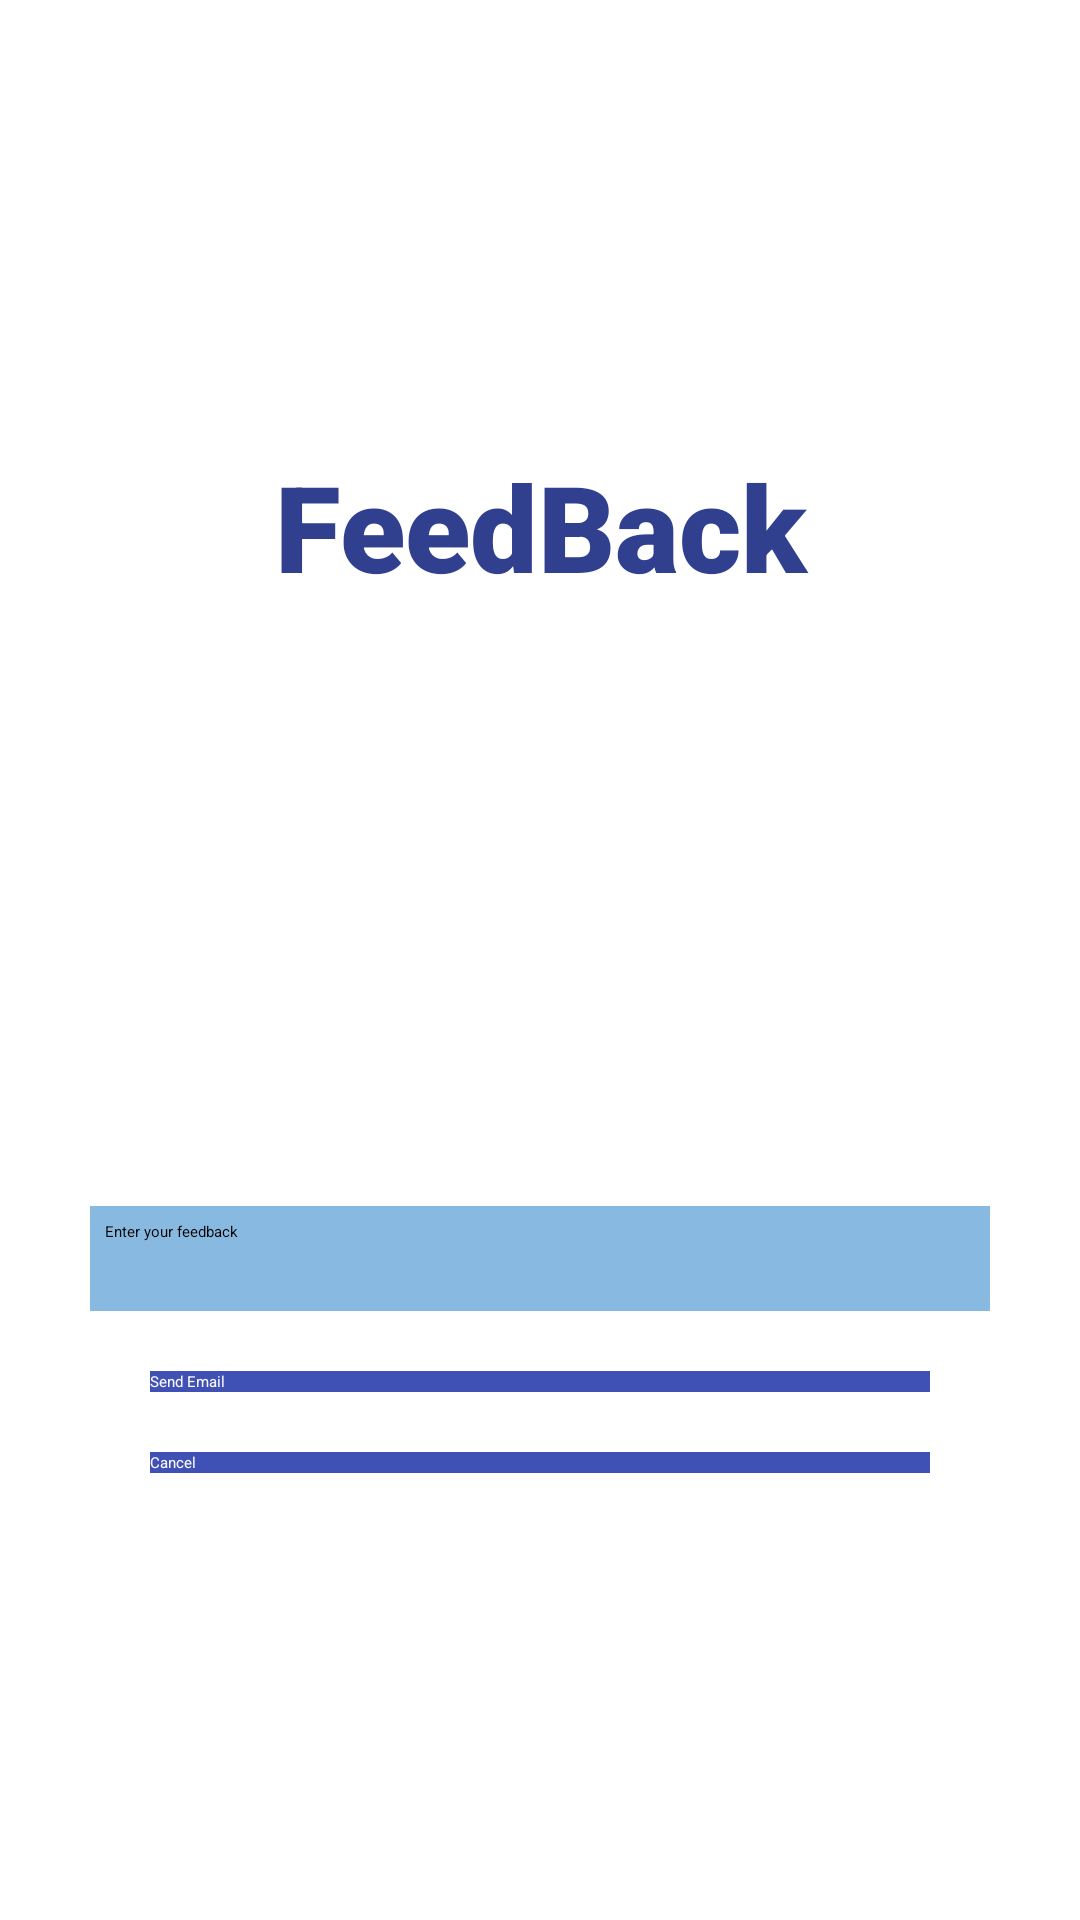

Android layout source for this screen:
<!-- AndroidManifest.xml: application theme Theme.RentACar -->
<!-- res/layout/activity_send_email_feed_back.xml -->
<?xml version="1.0" encoding="utf-8"?>
<ScrollView xmlns:android="http://schemas.android.com/apk/res/android"
    xmlns:app="http://schemas.android.com/apk/res-auto"
    xmlns:tools="http://schemas.android.com/tools"
    android:layout_width="match_parent"
    android:layout_height="match_parent"
    tools:context=".SendEmailFeedBackActivity">

        <LinearLayout
            android:layout_width="match_parent"
            android:layout_height="match_parent"
            android:layout_gravity="center"
            android:orientation="vertical">

            <TextView
                android:layout_width="match_parent"
                android:layout_height="wrap_content"
                android:fontFamily="sans-serif-black"
                android:gravity="center_horizontal"
                android:shadowColor="#3F51B5"
                android:text="FeedBack"
                android:textColor="#313F8F"
                android:textSize="40dp" />

            <ImageView
                android:id="@+id/imageView"
                android:layout_width="match_parent"
                android:layout_height="200dp"
                app:srcCompat="@drawable/f11" />


            <LinearLayout
                android:layout_width="match_parent"
                android:layout_height="wrap_content"
                android:orientation="horizontal"></LinearLayout>


            <EditText
                android:id="@+id/EditTextFeedBack"
                android:layout_width="match_parent"
                android:layout_height="wrap_content"
                android:layout_marginLeft="30dp"
                android:layout_marginRight="30dp"
                android:background="#88B9E1"
                android:ems="10"
                android:gravity="start|top"
                android:hint="Enter your feedback"
                android:inputType="textMultiLine"
                android:lines="4"
                android:padding="5dp" />

            <Button
                android:id="@+id/btnSend"
                android:layout_width="match_parent"
                android:layout_height="wrap_content"
                android:layout_marginLeft="50dp"
                android:layout_marginTop="20dp"
                android:layout_marginRight="50dp"
                android:background="#3545A3"
                android:backgroundTint="#3F51B5"
                android:text="Send Email"
                android:textColor="#FAF7F7" />

            <Button
                android:id="@+id/Cancel"
                android:layout_width="match_parent"
                android:layout_height="wrap_content"
                android:layout_marginLeft="50dp"
                android:layout_marginTop="20dp"
                android:layout_marginRight="50dp"
                android:background="#3545A3"
                android:backgroundTint="#3F51B5"
                android:text="Cancel"
                android:textColor="#FAF7F7" />

        </LinearLayout>
    </ScrollView>
<!-- resources referenced by this layout -->
<resources>

</resources>
